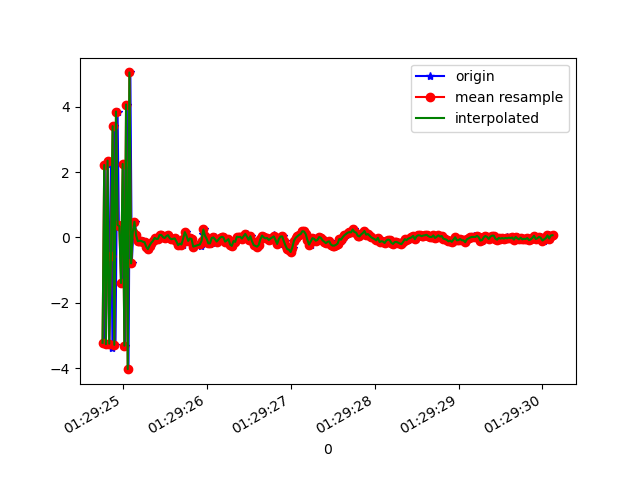

The table this chart was drawn from, first rows:
1618190964775, 886627734155200, -3.2283869, -0.58671594, -7.166246
1618190964785, 886627753385970, 2.221, 0.9671, 7.358
1618190964800, 886627772616740, -3.271, -0.6186, -7.402
1618190964823, 886627791847510, 2.353, 0.9543, 7.512
1618190964840, 886627811078280, -3.255, -0.4452, -7.842
1618190964860, 886627830309050, 2.236, 0.8982, 8.046
1618190964878, 886627849539820, -3.398, -0.6073, -7.722
1618190964898, 886627868770590, 3.409, 0.9189, 6.228
1618190964914, 886627888001360, -3.291, -0.7749, -6.164
1618190964939, 886627907232130, 3.858, 0.7896, 4.509
1618190964954, 886627926462900, 0.3827, -0.2362, -9.143
1618190964974, 886627945693670, 0.3453, 0.3187, 9.036
1618190964992, 886627964924440, -1.397, -0.4799, -9.514
1618190965012, 886627984155210, 2.252, 0.4249, 8.462
1618190965030, 886628003385980, -3.315, -0.5795, -7.99
1618190965049, 886628022616750, 4.073, 0.8185, 5.383
1618190965069, 886628041847520, -4.035, -0.7704, -3.394
1618190965091, 886628061078290, 5.055, 0.7998, -0.4859
1618190965108, 886628080309060, -0.7952, 0.01322, 5.893
1618190965126, 886628099539830, 0.1522, -0.01833, 1.857
1618190965144, 886628118770600, 0.48, 0.2311, 0.4111
1618190965164, 886628138001370, 0.06156, 0.1685, -0.1411
1618190965182, 886628157232140, -0.1152, 0.1771, -0.4142
1618190965202, 886628176462910, -0.1037, 0.1163, -0.3577
1618190965221, 886628195693680, -0.1046, 0.1114, -0.3004
1618190965238, 886628214924450, -0.1051, 0.1772, -0.3146
1618190965258, 886628234155220, -0.1318, 0.2235, -0.3464
1618190965278, 886628253385990, -0.1458, 0.2804, -0.3738
1618190965297, 886628272616760, -0.2816, 0.1728, -0.3216
1618190965317, 886628291847530, -0.359, 0.0781, -0.1981
1618190965336, 886628311078300, -0.2483, 0.1504, -0.2169
1618190965354, 886628330309070, -0.1644, 0.2772, -0.3209
1618190965374, 886628349539840, -0.104, 0.2992, -0.2718
1618190965392, 886628368770610, -0.0133, 0.1718, -0.1547
1618190965412, 886628388001380, -0.04466, 0.1661, -0.1753
1618190965433, 886628407232150, -0.04242, 0.1868, -0.3096
1618190965449, 886628426462920, 0.07899, 0.1968, -0.2679
1618190965469, 886628445693690, 0.07515, 0.1619, -0.3147
1618190965487, 886628464924460, 0.009911, 0.2009, -0.4278
1618190965512, 886628484155230, -0.01757, 0.08983, -0.3773
1618190965525, 886628503386000, 0.03978, 0.08592, -0.4539
1618190965545, 886628522616770, 0.07067, 0.1212, -0.4207
1618190965564, 886628541847540, -0.02055, 0.1048, -0.4296
1618190965583, 886628561078310, -0.05431, 0.1175, -0.472
1618190965600, 886628580309080, -0.0435, 0.04653, -0.3339
1618190965621, 886628599539850, -0.03023, 0.09124, -0.409
1618190965640, 886628618770620, -0.1217, 0.1346, -0.415
1618190965662, 886628638001390, -0.2394, 0.01676, -0.2749
1618190965678, 886628657232160, -0.2321, -0.02962, -0.1586
1618190965696, 886628676462930, -0.1883, -0.006088, -0.2053
1618190965715, 886628695693700, -0.2164, -0.01188, -0.2094
1618190965735, 886628714924470, -0.03288, -0.07183, -0.1029
1618190965753, 886628734155240, 0.1635, 0.0566, -0.07749
1618190965773, 886628753386010, 0.04786, 0.2167, -0.1214
1618190965792, 886628772616780, -0.1065, 0.2496, -0.2384
1618190965812, 886628791847550, -0.03028, 0.09993, -0.1328
1618190965830, 886628811078320, -0.04406, -0.1374, 0.01832
1618190965849, 886628830309090, -0.2811, -0.0472, -0.1085
1618190965937, 886628849539860, -0.2583, 0.03155, -0.1279
1618190965939, 886628868770630, -0.1693, -0.07701, 0.001138
1618190965941, 886628888001400, -0.2084, 0.1419, -0.05429
... 220 more rows
